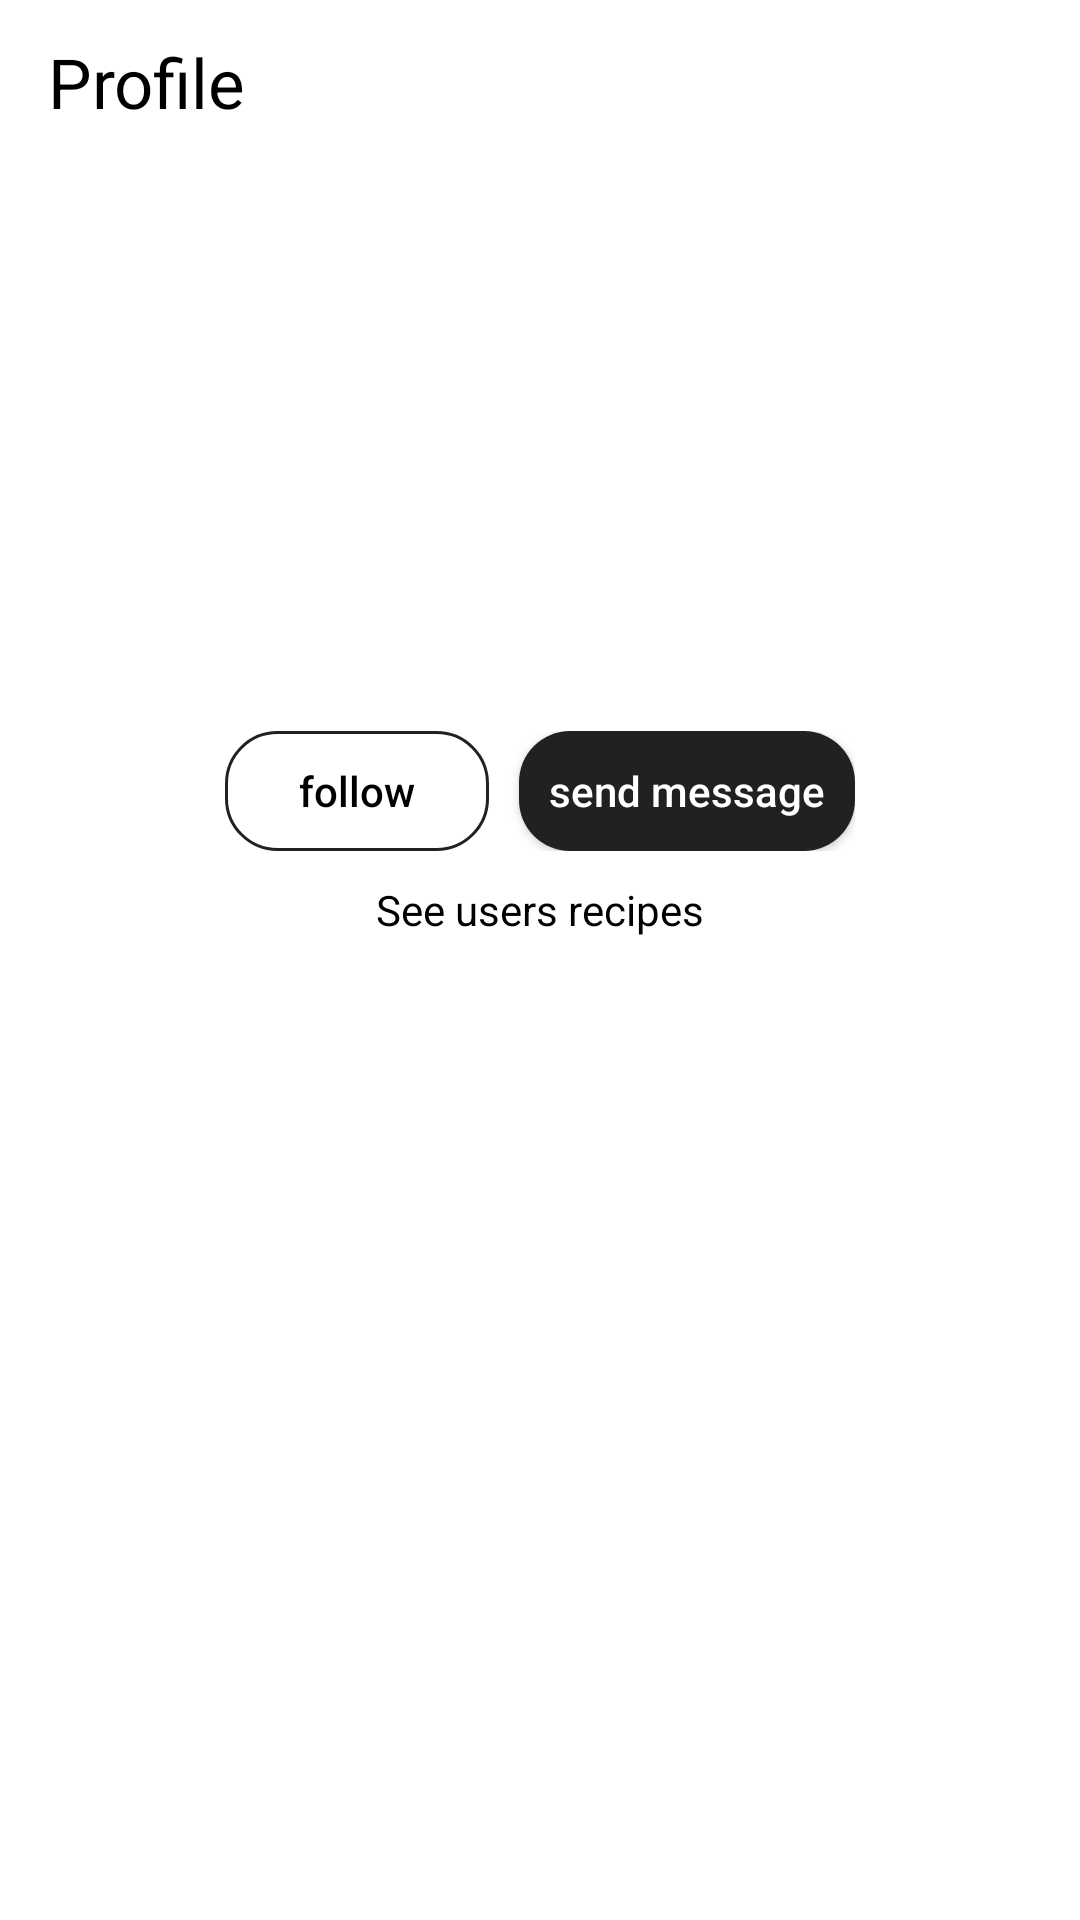

Produce the Android XML layout that renders to this screen, including the resource entries it uses.
<!-- AndroidManifest.xml: application theme Splash_theme -->
<!-- res/layout/profile.xml -->
<?xml version="1.0" encoding="utf-8"?>
<com.google.android.material.circularreveal.coordinatorlayout.CircularRevealCoordinatorLayout xmlns:android="http://schemas.android.com/apk/res/android"
    xmlns:app="http://schemas.android.com/apk/res-auto"
    xmlns:tools="http://schemas.android.com/tools"
    android:layout_width="match_parent"
    android:layout_height="match_parent"
    android:background="@android:color/white">

    <com.google.android.material.appbar.AppBarLayout
        android:layout_width="match_parent"
        android:layout_height="350dp"
        android:background="@android:color/white"
        android:fitsSystemWindows="true">

        <com.google.android.material.appbar.CollapsingToolbarLayout
            android:id="@+id/collapse_toolbar"
            android:layout_width="match_parent"
            android:layout_height="match_parent"
            android:background="@android:color/white"
            android:fitsSystemWindows="true"
            app:layout_scrollFlags="scroll|exitUntilCollapsed">

            <LinearLayout
                android:layout_width="match_parent"
                android:layout_height="wrap_content"
                android:layout_gravity="center"
                android:gravity="center"
                android:orientation="vertical"
                android:padding="20sp">

                <ImageView
                    android:id="@+id/imageView"
                    android:layout_width="150dp"
                    android:layout_height="150dp"
                    android:scaleType="centerCrop"
                    android:src="@drawable/profile_icon"
                    android:transitionName="userImage" />

                <TextView

                    android:id="@+id/name"
                    android:layout_width="wrap_content"
                    android:layout_height="wrap_content"
                    android:layout_gravity="center"
                    android:textColor="@android:color/black"
                    android:textSize="33sp"
                    android:textStyle="bold"
                    android:transitionName="userName"
                    tools:text="text" />

                <TextView
                    android:id="@+id/bio"
                    android:layout_width="wrap_content"
                    android:layout_height="wrap_content"
                    android:layout_gravity="center"
                    android:textColor="@android:color/black"
                    android:textSize="17sp"
                    tools:text="text" />
                <LinearLayout
                    android:id="@+id/other_profile_properties"
                    android:layout_width="wrap_content"
                    android:layout_height="40dp"
                    android:orientation="horizontal">
                    <Button
                        android:padding="10dp"
                        android:layout_marginEnd="10dp"
                        android:textColor="@android:color/black"
                        android:background="@drawable/edit_text"
                        android:id="@+id/follow_button"
                        android:layout_width="wrap_content"
                        android:layout_height="wrap_content"
                        android:textAllCaps="false"
                        android:text="follow"/>
                    <Button
                        android:padding="10dp"
                        android:textColor="@android:color/white"
                        android:background="@drawable/button_ripple"
                        android:id="@+id/message_button"
                        android:layout_width="wrap_content"
                        android:layout_height="wrap_content"
                        android:textAllCaps="false"
                        android:text="send message"/>

                </LinearLayout>

                <TextView
                    android:drawableStart="@drawable/cook_icon"
                    android:padding="10dp"
                    android:textColor="@android:color/black"
                    android:background="@drawable/ripple"
                    android:id="@+id/recipe_button"
                    android:layout_width="wrap_content"
                    android:layout_height="wrap_content"
                    android:textAllCaps="false"
                    android:text="See users recipes"/>
            </LinearLayout>

            <androidx.appcompat.widget.Toolbar
                android:id="@+id/profile_toolbar"
                android:layout_width="wrap_content"
                android:layout_height="55dp"
                android:background="@android:color/white"
                app:layout_collapseMode="pin">

                <TextView
                    android:id="@+id/toolbarText"
                    android:layout_width="wrap_content"
                    android:layout_height="wrap_content"
                    android:text="Profile"
                    android:textColor="@android:color/black"
                    android:textSize="23sp" />
            </androidx.appcompat.widget.Toolbar>
        </com.google.android.material.appbar.CollapsingToolbarLayout>
    </com.google.android.material.appbar.AppBarLayout>

    <androidx.recyclerview.widget.RecyclerView
        android:id="@+id/profile_recycler_view"
        android:layout_width="match_parent"
        android:layout_height="match_parent"
        app:layout_behavior="@string/appbar_scrolling_view_behavior" />
</com.google.android.material.circularreveal.coordinatorlayout.CircularRevealCoordinatorLayout>
<!-- resources referenced by this layout -->
<resources>
  <!-- drawable button_ripple (drawable) -->
  <?xml version="1.0" encoding="utf-8"?>
  <ripple xmlns:android="http://schemas.android.com/apk/res/android"
      xmlns:tools="http://schemas.android.com/tools"
      android:color="@color/colorPrimary">
      <item android:id="@android:id/mask">
          <shape android:shape="rectangle">
              <solid android:color="@color/colorPrimary" />
              <corners android:radius="17sp" />
          </shape>
      </item>
  
      <item android:id="@android:id/background">
          <shape android:shape="rectangle">
              <solid android:color="@color/colorPrimaryDark"/>
              <corners android:radius="17sp" />
          </shape>
      </item>
  </ripple>
  <!-- drawable edit_text (drawable) -->
  <?xml version="1.0" encoding="utf-8"?>
  <shape
      xmlns:android="http://schemas.android.com/apk/res/android"
      android:shape="rectangle">
      <stroke
          android:width="1dp"
          android:color="@color/colorPrimaryDark" />
      <corners android:radius="17sp"/>
  </shape>
  <!-- drawable ripple (drawable) -->
  <?xml version="1.0" encoding="utf-8"?>
  <ripple xmlns:android="http://schemas.android.com/apk/res/android"
      android:color="@color/semi_transparent">
      <item android:id="@android:id/background">
          <shape android:shape="oval">
              <solid android:color="@android:color/transparent"/>
          </shape>
      </item>
      <item android:id="@android:id/mask">
  
          <shape android:shape="oval">
              <solid android:color="@color/colorPrimary"/>
          </shape>
      </item>
  </ripple>
  <style name="Splash_theme" parent="Theme.AppCompat.Light.NoActionBar">
          <item name="android:windowBackground">@color/colorPrimaryDark</item>
      </style>
  <color name="colorPrimary">#FFDE03</color>
  <color name="colorPrimaryDark">#212121</color>
  <color name="semi_transparent">#45000000</color>
</resources>
